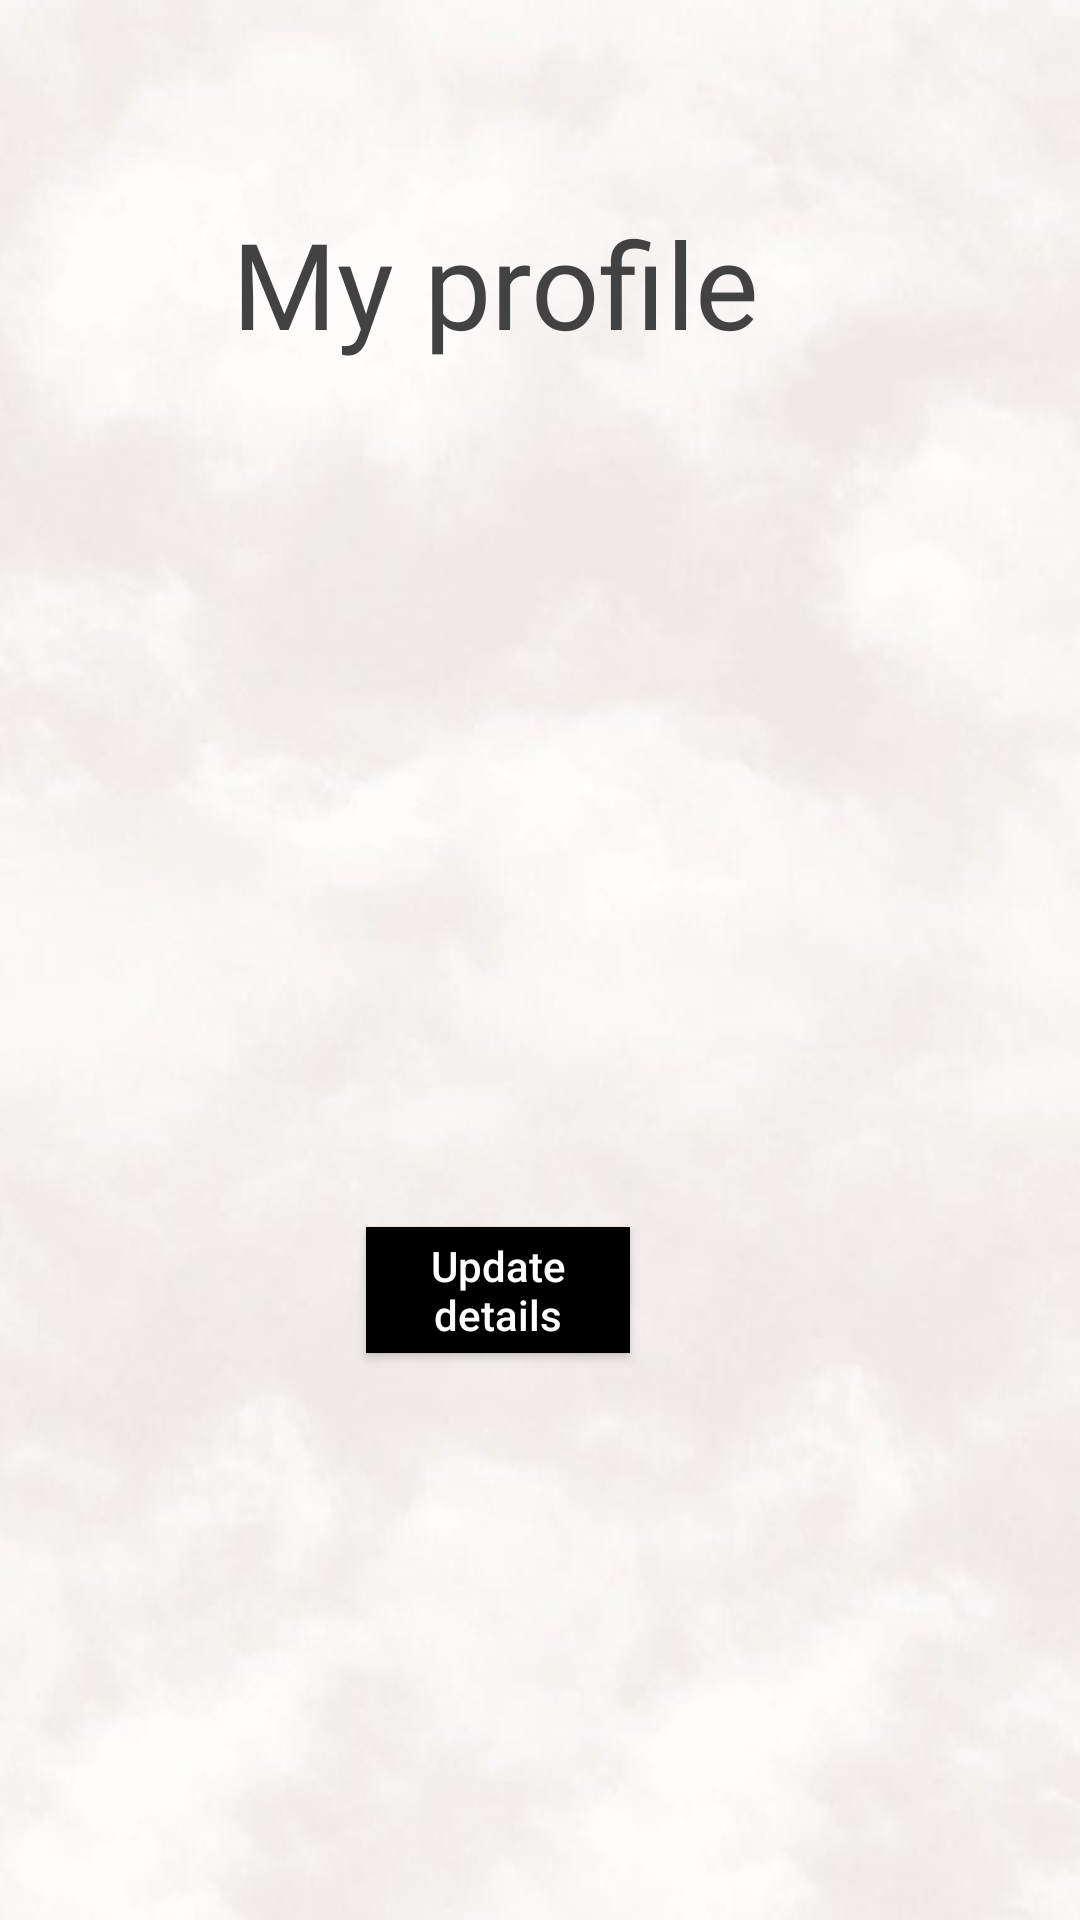

Produce the Android XML layout that renders to this screen, including the resource entries it uses.
<!-- AndroidManifest.xml: application theme Theme.dressMe -->
<!-- res/layout/activity_client_profile.xml -->
<?xml version="1.0" encoding="utf-8"?>
<RelativeLayout xmlns:android="http://schemas.android.com/apk/res/android"
    xmlns:tools="http://schemas.android.com/tools"
    android:layout_width="match_parent"
    android:layout_height="match_parent"
    xmlns:app="http://schemas.android.com/apk/res-auto"
    android:gravity="center"
    android:background="@drawable/background_all"
    tools:context="Activities.ClientProfile">


    <TextView
        android:id="@+id/SignUp"
        android:layout_width="233dp"
        android:layout_height="77dp"
        android:layout_alignParentStart="true"
        android:layout_alignParentTop="true"
        android:layout_alignParentEnd="true"
        android:layout_alignParentBottom="true"
        android:layout_marginStart="73dp"
        android:layout_marginTop="19dp"
        android:layout_marginEnd="103dp"
        android:layout_marginBottom="470dp"
        android:gravity="center"
        android:text="My profile"
        android:fontFamily="@font/architects_daughter"
        android:textColor="@color/cardview_dark_background"
        android:textSize="40sp"
        app:layout_constraintBottom_toBottomOf="parent"
        app:layout_constraintEnd_toEndOf="parent"
        app:layout_constraintHorizontal_bias="0.497"
        app:layout_constraintStart_toStartOf="parent"
        app:layout_constraintTop_toTopOf="parent"
        app:layout_constraintVertical_bias="0.094" />


    <EditText
        android:id="@+id/nameClient"
        android:layout_width="match_parent"
        android:layout_height="77dp"
        android:layout_alignParentTop="true"
        android:layout_alignParentBottom="true"
        android:layout_marginTop="268dp"
        android:layout_marginBottom="386dp"
        android:textColor="@color/cardview_dark_background"
        android:ems="10"
        android:inputType="textPersonName"
        android:text="Name"
        tools:ignore="TextFields" />

    <EditText
        android:id="@+id/phoneClient"
        android:layout_width="match_parent"
        android:layout_height="79dp"
        android:layout_alignParentTop="true"
        android:layout_alignParentBottom="true"
        android:layout_marginTop="375dp"
        android:layout_marginBottom="277dp"
        android:textColor="@color/cardview_dark_background"
        android:ems="10"
        android:inputType="textPersonName"
        android:text="Phone"
        tools:ignore="TextFields" />

    <Button
        android:id="@+id/updateClient"
        android:layout_width="140dp"
        android:layout_height="42dp"
        android:layout_alignParentStart="true"
        android:layout_alignParentEnd="true"
        android:layout_alignParentBottom="true"
        android:layout_gravity="center"
        android:layout_marginStart="122dp"
        android:layout_marginEnd="150dp"
        android:layout_marginBottom="189dp"
        android:background="#000"
        android:gravity="center"
        android:text="Update details"
        android:textAllCaps="false"
        android:textColor="#fff" />
</RelativeLayout>
<!-- resources referenced by this layout -->
<resources>
  <!-- drawable background_all: jpeg bitmap (drawable, 20434 bytes) -->
  <style name="Theme.dressMe" parent="Theme.MaterialComponents.DayNight.DarkActionBar">
          
          <item name="colorPrimary">@color/purple_500</item>
          <item name="colorPrimaryVariant">@color/purple_700</item>
          <item name="colorOnPrimary">@color/white</item>
          
          <item name="colorSecondary">@color/teal_200</item>
          <item name="colorSecondaryVariant">@color/teal_700</item>
          <item name="colorOnSecondary">@color/black</item>
          
          <item name="android:statusBarColor" tools:targetApi="l">?attr/colorPrimaryVariant</item>
          
      </style>
  <!-- not gathered from this repository: default colours our renderer supplied (Android Studio template values) -->
  <color name="purple_500">#FF6200EE</color>
  <color name="purple_700">#FF3700B3</color>
  <color name="teal_200">#FF03DAC5</color>
  <color name="teal_700">#FF018786</color>
  <color name="black">#FF000000</color>
  <color name="white">#FFFFFFFF</color>
</resources>
